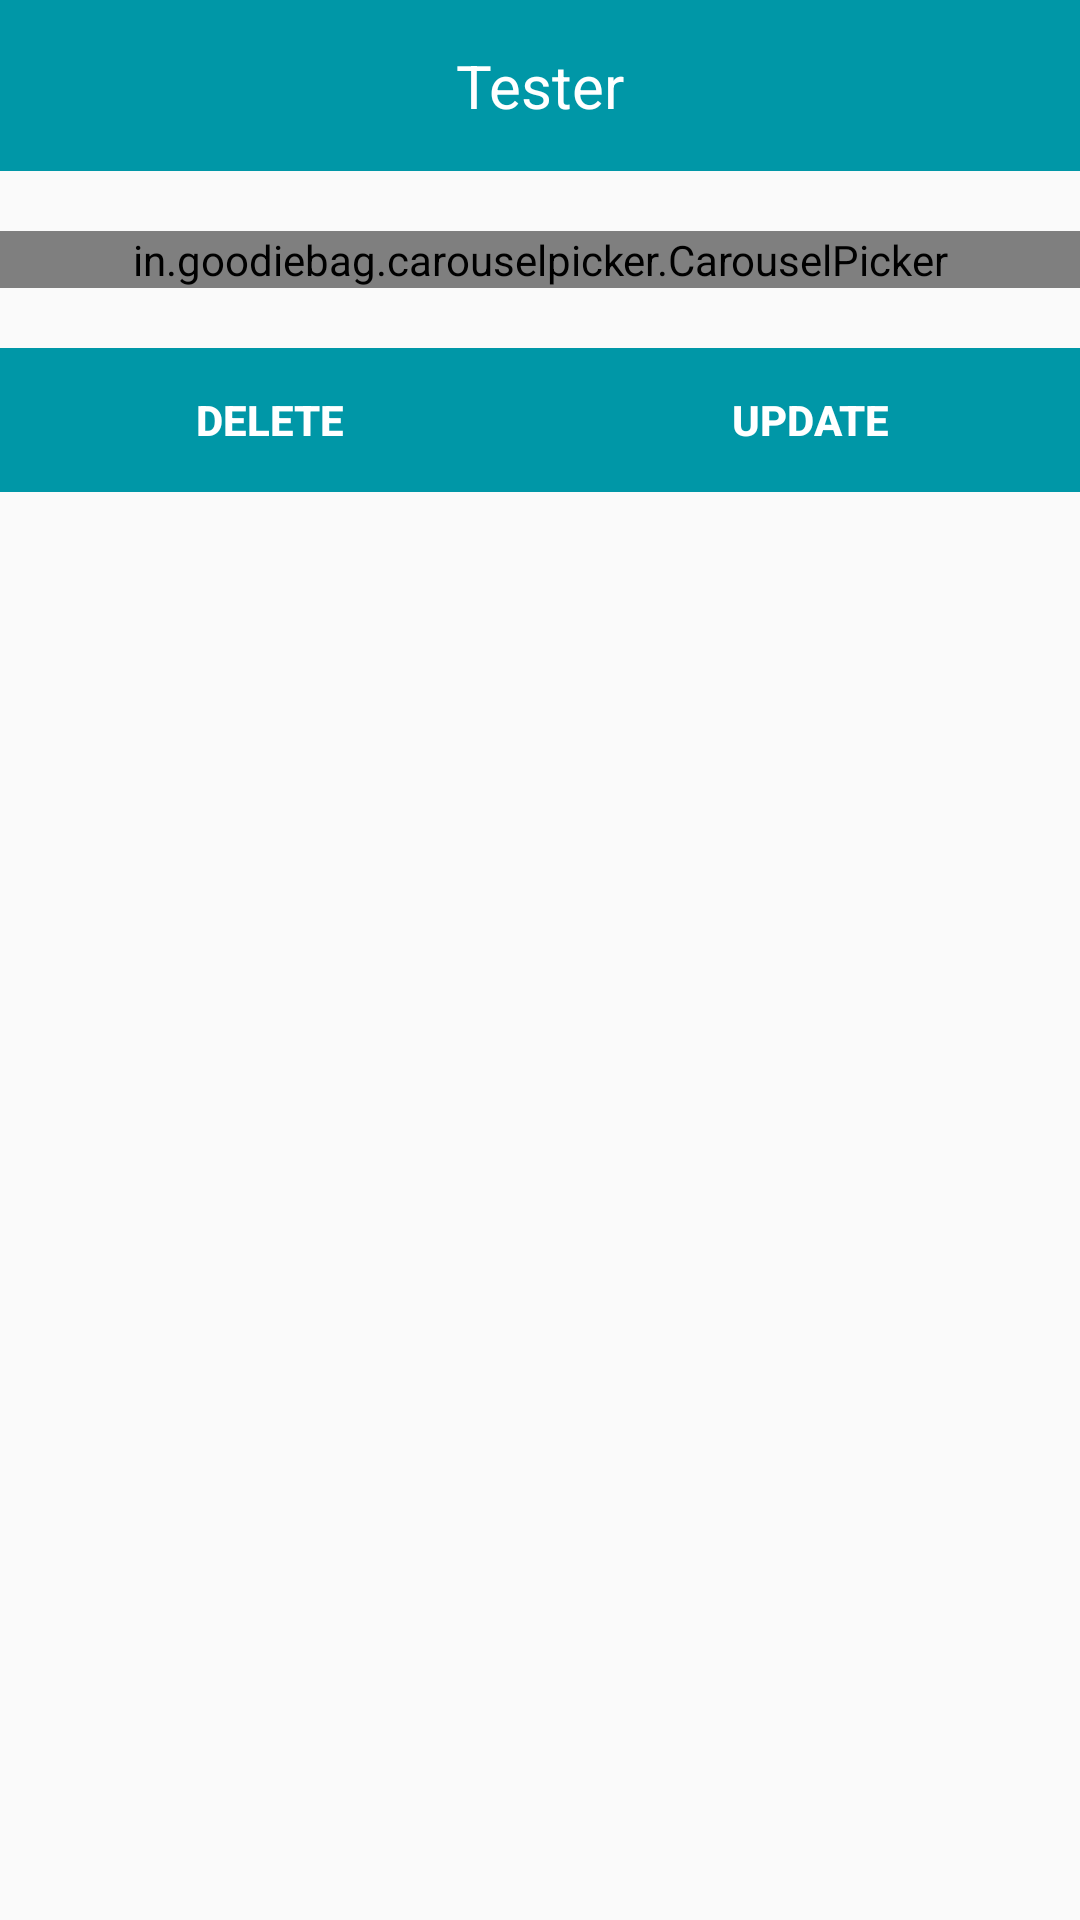

Write the Android layout XML for this screen, with the resource values it uses.
<!-- AndroidManifest.xml: application theme AppTheme -->
<!-- res/layout/popup_item_cart.xml -->
<?xml version="1.0" encoding="utf-8"?>
<LinearLayout xmlns:android="http://schemas.android.com/apk/res/android"
    android:layout_width="match_parent"
    android:layout_height="wrap_content"
    android:orientation="vertical"
    xmlns:app="http://schemas.android.com/apk/res-auto">

    <RelativeLayout
        android:layout_width="match_parent"
        android:layout_height="wrap_content"
        android:background="@color/colorPrimary"
        android:padding="15dp">

        <TextView
            android:id="@+id/txtTester"
            android:layout_width="match_parent"
            android:layout_height="wrap_content"
            android:text="Tester"
            android:gravity="center"
            android:textSize="20sp"
            android:textColor="@android:color/white"
            />

    </RelativeLayout>

    <in.goodiebag.carouselpicker.CarouselPicker
        android:id="@+id/carousel"
        android:layout_marginTop="20dp"
        android:layout_marginBottom="20dp"
        android:layout_width="match_parent"
        android:layout_height="wrap_content"
        android:background="#FFF"
        app:items_visible="three" />

    <LinearLayout
        android:layout_width="match_parent"
        android:layout_height="wrap_content"
        android:orientation="horizontal"
        android:background="@color/colorPrimary"
        android:weightSum="2">

        <Button
            android:id="@+id/btnDeleteItemCart"
            android:layout_width="match_parent"
            android:layout_height="wrap_content"
            android:layout_weight="1"
            android:background="@color/colorPrimary"
            android:textColor="@android:color/white"
            android:textStyle="bold"
            android:text="Delete"
            />

        <Button
            android:id="@+id/btnUpdateItemCart"
            android:layout_width="match_parent"
            android:layout_height="wrap_content"
            android:background="@color/colorPrimary"
            android:layout_weight="1"
            android:textColor="@android:color/white"
            android:textStyle="bold"
            android:text="Update"
            />

    </LinearLayout>

</LinearLayout>
<!-- resources referenced by this layout -->
<resources>
  <color name="colorPrimary">#0097A7</color>
  <style name="AppTheme" parent="Theme.AppCompat.Light.NoActionBar">
          
          <item name="colorPrimary">@color/colorPrimary</item>
          <item name="colorPrimaryDark">@color/colorPrimaryDark</item>
          <item name="colorAccent">@color/colorAccent</item>
      </style>
  <color name="colorPrimaryDark">#0097A7</color>
  <color name="colorAccent">#048493</color>
</resources>
